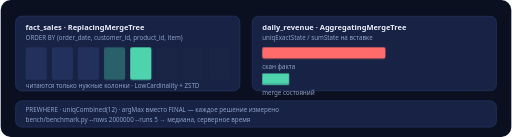
t = 0.00 s
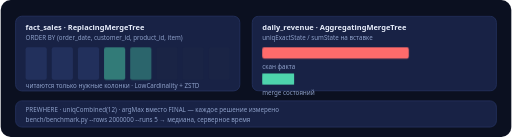
t = 0.50 s
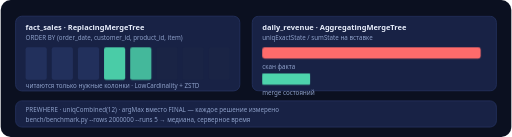
t = 1.25 s
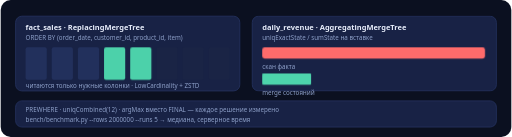
t = 1.63 s
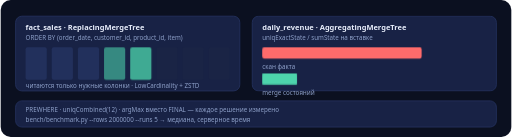
t = 2.38 s
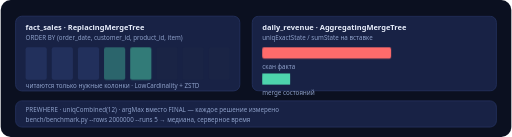
t = 2.75 s

The animated SVG that drew these frames (rendered in a browser with its animation timeline set to each time). Animation: 3 CSS @keyframes rules; one cycle of 3.50 s, repeats indefinitely.

<svg xmlns="http://www.w3.org/2000/svg" viewBox="0 0 820 220" width="820" height="220" role="img" aria-label="ClickHouse: колоночное чтение, март на AggregatingMergeTree и сравнение стоимости запросов">
  <style>
    .bg    { fill: #0b1020; }
    .box   { fill: #182245; stroke: #23305a; stroke-width: 1.5; }
    .t     { fill: #e8eefc; font: 600 12px 'Segoe UI', Arial, sans-serif; }
    .s     { fill: #8ea0c9; font: 10px 'Segoe UI', Arial, sans-serif; }
    .col   { fill: #22305c; }
    .used  { fill: #4dd4ac; animation: use 3s ease-in-out infinite; }
    .skip  { fill: #1a2445; }
    .u2    { animation-delay: .25s; }
    .u3    { animation-delay: .5s; }
    .scan  { fill: #ff6b6b; animation: scanWide 3s ease-in-out infinite; }
    .mart  { fill: #4dd4ac;animation: scanNarrow 3s ease-in-out infinite; }
    @keyframes use { 0%, 100% { opacity: .35; } 50% { opacity: 1; } }
    @keyframes scanWide { 0%, 100% { transform: scaleX(.55); } 50% { transform: scaleX(1); } }
    @keyframes scanNarrow { 0%, 100% { transform: scaleX(.12); } 50% { transform: scaleX(.22); } }
    @media (prefers-reduced-motion: reduce) {
      .used, .scan, .mart { animation: none; }
    }
  </style>

  <rect class="bg" x="0" y="0" width="820" height="220" rx="16"/>

  <rect class="box" x="24" y="26" width="360" height="120" rx="10"/>
  <text class="t" x="40" y="48">fact_sales · ReplacingMergeTree</text>
  <text class="s" x="40" y="64">ORDER BY (order_date, customer_id, product_id, item)</text>

  <g>
    <rect class="col" x="40" y="76" width="34" height="52" rx="3"/>
    <rect class="col" x="82" y="76" width="34" height="52" rx="3"/>
    <rect class="col" x="124" y="76" width="34" height="52" rx="3"/>
    <rect class="used" x="166" y="76" width="34" height="52" rx="3"/>
    <rect class="used u2" x="208" y="76" width="34" height="52" rx="3"/>
    <rect class="skip" x="250" y="76" width="34" height="52" rx="3"/>
    <rect class="skip" x="292" y="76" width="34" height="52" rx="3"/>
    <rect class="skip" x="334" y="76" width="34" height="52" rx="3"/>
  </g>
  <text class="s" x="40" y="142">читаются только нужные колонки · LowCardinality + ZSTD</text>

  <rect class="box" x="404" y="26" width="392" height="120" rx="10"/>
  <text class="t" x="420" y="48">daily_revenue · AggregatingMergeTree</text>
  <text class="s" x="420" y="64">uniqExactState / sumState на вставке</text>
  <rect x="420" y="76" width="360" height="18" rx="4" class="scan" style="transform-box: fill-box; transform-origin: left"/>
  <text class="s" x="420" y="110">скан факта</text>
  <rect x="420" y="118" width="360" height="18" rx="4" class="mart" style="transform-box: fill-box; transform-origin: left"/>
  <text class="s" x="420" y="152">merge состояний</text>

  <rect class="box" x="24" y="162" width="772" height="42" rx="10"/>
  <text class="s" x="40" y="180">PREWHERE · uniqCombined(12) · argMax вместо FINAL — каждое решение измерено</text>
  <text class="s" x="40" y="196">bench/benchmark.py --rows 2000000 --runs 5 → медиана, серверное время</text>
</svg>
